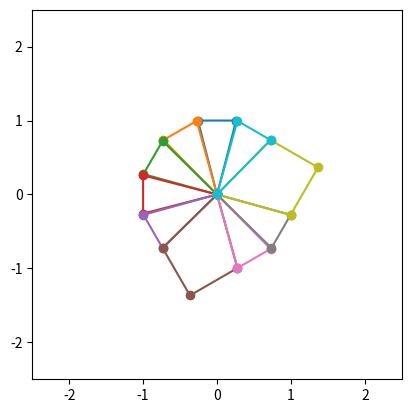
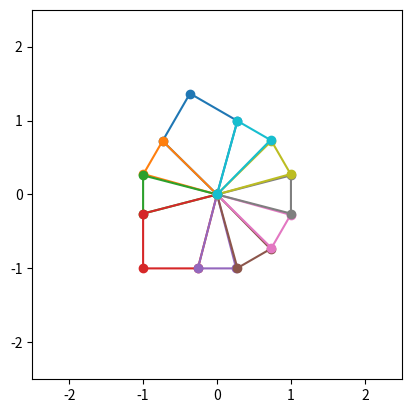
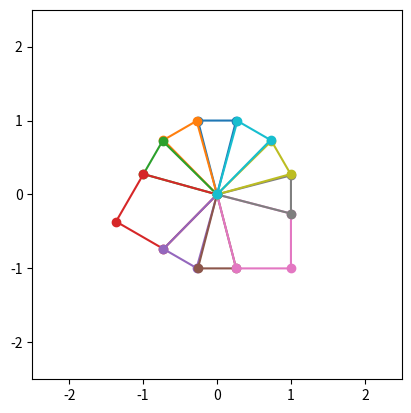
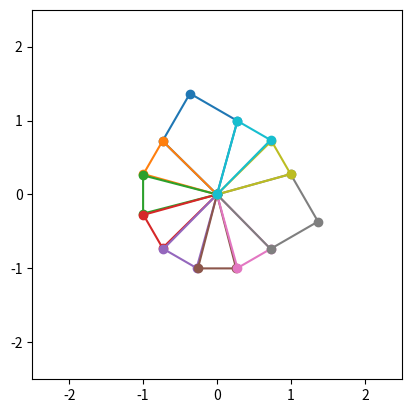
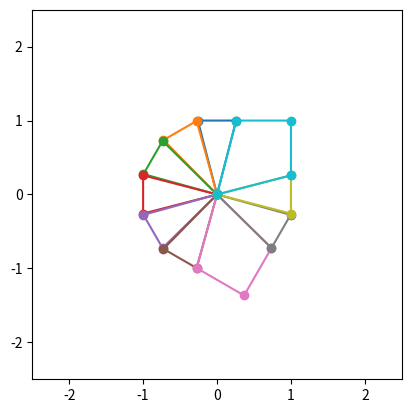
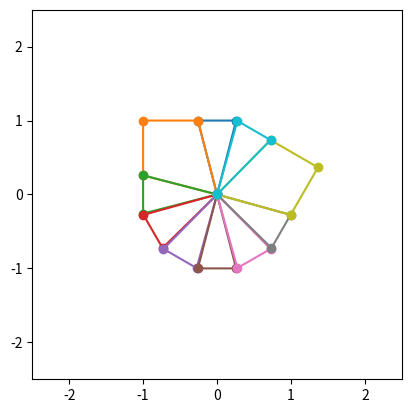
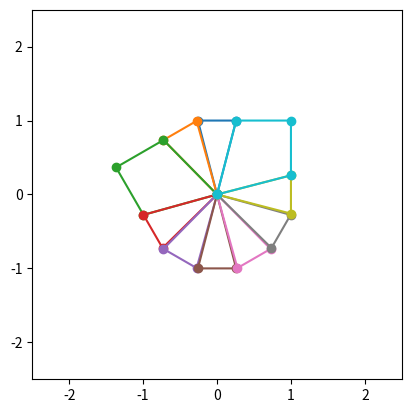
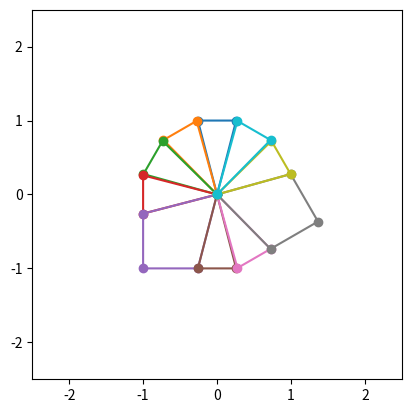
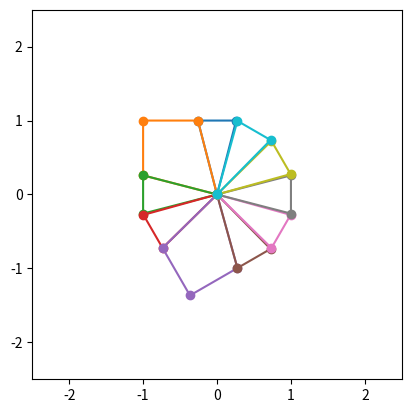
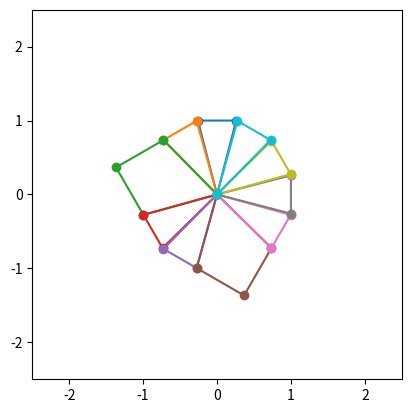
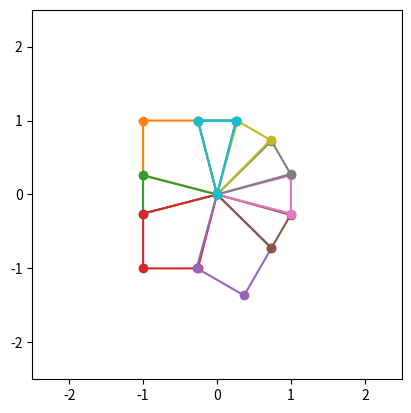
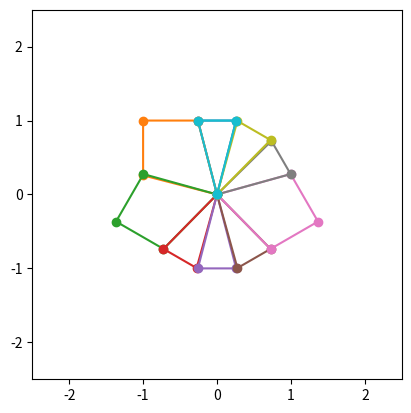
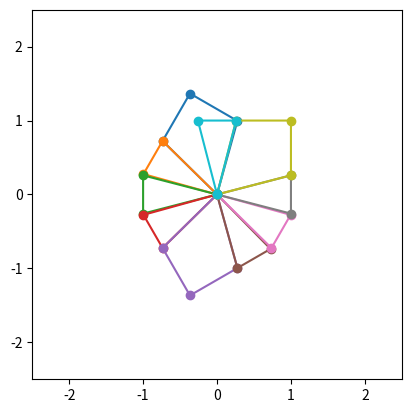
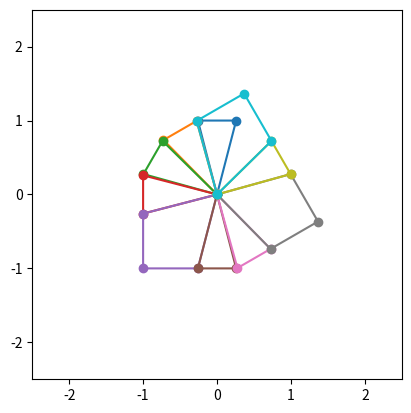
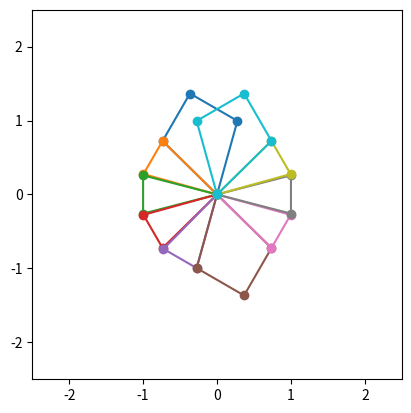
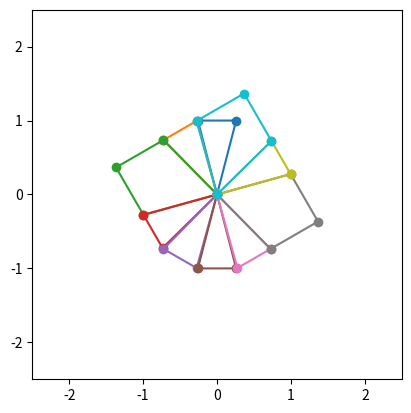

Reproduce these figures in Python, in order.
import numpy as np
import matplotlib.pyplot as plt
import itertools

def rotate_polygon(vertices, angle):
    """Rotate a polygon around the first point by the given angle in degrees."""
    # Convert angle to radians
    angle_rad = np.radians(angle)
    
    # Get the first vertex (origin for rotation)
    origin = vertices[0]
    
    # Create a rotation matrix
    rotation_matrix = np.array([[np.cos(angle_rad), -np.sin(angle_rad)],
                                [np.sin(angle_rad), np.cos(angle_rad)]])
    
    # Translate vertices to origin, rotate, then translate back
    rotated_vertices = []
    for vertex in vertices:
        translated_vertex = np.array(vertex) - origin
        rotated_vertex = rotation_matrix @ translated_vertex
        rotated_vertices.append(rotated_vertex + origin)
    
    return np.array(rotated_vertices)

def kite_points(L):
    C = L * np.sin(np.radians(15)) 

    P1 = np.array([0, 0])
    P2 = np.array([C, L])
    P3 = np.array([L, L])
    P4 = np.array([L, C])

    return [P1, P2, P3, P4]

def trig_points(L):
    C = L * np.sin(np.radians(15)) 

    P1 = np.array([0, 0])
    P2 = np.array([-C, L])
    P3 = np.array([C, L])

    return [P1, P2, P3]

def display_polygons(polygons, size, title):
    plt.figure()
    plt.xlim(-size, size)
    plt.ylim(-size, size)
    
    for polygon in polygons:
        polygon = np.vstack([polygon, polygon[0]])  # Close the polygon loop
        xs, ys = zip(*polygon)
        plt.plot(xs, ys, marker='o')
    
    plt.gca().set_aspect('equal', adjustable='box')
    plt.show()

def render_shape(shape_string, angleOffset, L):
    polygons = []
    angle = angleOffset
    for char in shape_string:
        if char == 'B':
            polygons.append(rotate_polygon(kite_points(L), angle + 60))
            angle += 60
        elif char == 'S':
            polygons.append(rotate_polygon(trig_points(L), angle))
            angle += 30
        else:
            print("Bad shape.")
            return []
    return polygons

# Generate all permutations given a number of big and small pieces
def generate_shapestrings(B, S):
    bitstring = ['B'] * B + ['S'] * S
    
    unique_bitstrings = set(itertools.permutations(bitstring))
    
    return [''.join(bits) for bits in unique_bitstrings]

# Generate all possible permutations of big and small pieces
def generate_all_shapestrings():
    # 2,8  3,6  4,4  5,2  6,0
    all_bitstrings = []
    for i in range(2, 7):
        all_bitstrings.extend(generate_shapestrings(i, 10 - i))
    return all_bitstrings

# Check if any rotation exists in the set of bitstrings
def exists_equivalent_bitstring_rotation(bitstring, bitstring_set):
    rotations = [bitstring[i:] + bitstring[:i] for i in range(len(bitstring))]
    return any(rotation in bitstring_set for rotation in rotations)

# Check if any mirroring exists in the set of bitstrings
def exists_equivalent_bitstring_mirror(bitstring, bitstring_set):
    return exists_equivalent_bitstring_rotation(bitstring, bitstring_set) or exists_equivalent_bitstring_rotation(bitstring[::-1], bitstring_set)


def display_all_known_shapes(shape_set):
    for shape in shape_set:
        display_polygons(render_shape(shape[0], shape[1], 1), 2.5, shape[3])

# bitstring, angle offset for 'upright', indices from starting poly/line of lines of division (starts at 0), name, short name
sh_square = ["SBSBSBSB", 0, [0, 3, 6, 8], "square", "S"]
sh_golem = ["SBSBBSBS", 15, [0, 3, 6, 9], "golem?", "G"]
sh_emblem = ["BBSSBSSB", -15, [1, 3, 5, 7, 9, 11], "emblem", "E"]
sh_eye_true = ["SBSSSSBSSS", 45, [0, 1, 2, 4, 5, 6, 7, 8, 10, 11], "true eye", "Etr", ]

sh_shield_curved = ["BBSSSBSSS", -45, [2, 3, 4, 8, 9, 10], "curved shueld", "Shc"]

# 2 big only
sh_orb = ["BBSSSSSSSS", 135, [0, 2, 3, 4, 5, 6, 7, 8, 9, 10], "orb", "Orb"]
sh_dome = ["BSBSSSSSSS", 120, [0, 2, 3, 4, 5, 6, 7, 8, 9, 11], "dome", "Dm"]
sh_beetle = ["SSSBSSSBSS", 0, [0, 1, 3, 4, 5, 6, 7, 8, 10, 11], "beetle", "Bt"]

shape_set = []

shape_set.append(sh_square)
shape_set.append(sh_golem)
shape_set.append(sh_emblem)
shape_set.append(sh_eye_true)
shape_set.append(sh_shield_curved)
shape_set.append(sh_orb)
shape_set.append(sh_dome)
shape_set.append(sh_beetle)

shapestring_set = set()
for s in shape_set:
    shapestring_set.add(s[0])


# TODO
# Add all known shapes to quick reference dict ("E" -> sh_emblem)
# generate all bitstrings, render the first one without a name (not in the dict)


# display_all_known_shapes(shape_set)

all_shapestrings = generate_all_shapestrings()
for shapestring in all_shapestrings:
    if not exists_equivalent_bitstring_rotation(shapestring, shapestring_set):
        display_polygons(render_shape(shapestring, 0, 1), 2.5, "unknown shape")


polygons = render_shape(sh_square[0], sh_square[1], 1)

display_polygons(polygons, 2.5, "square")
